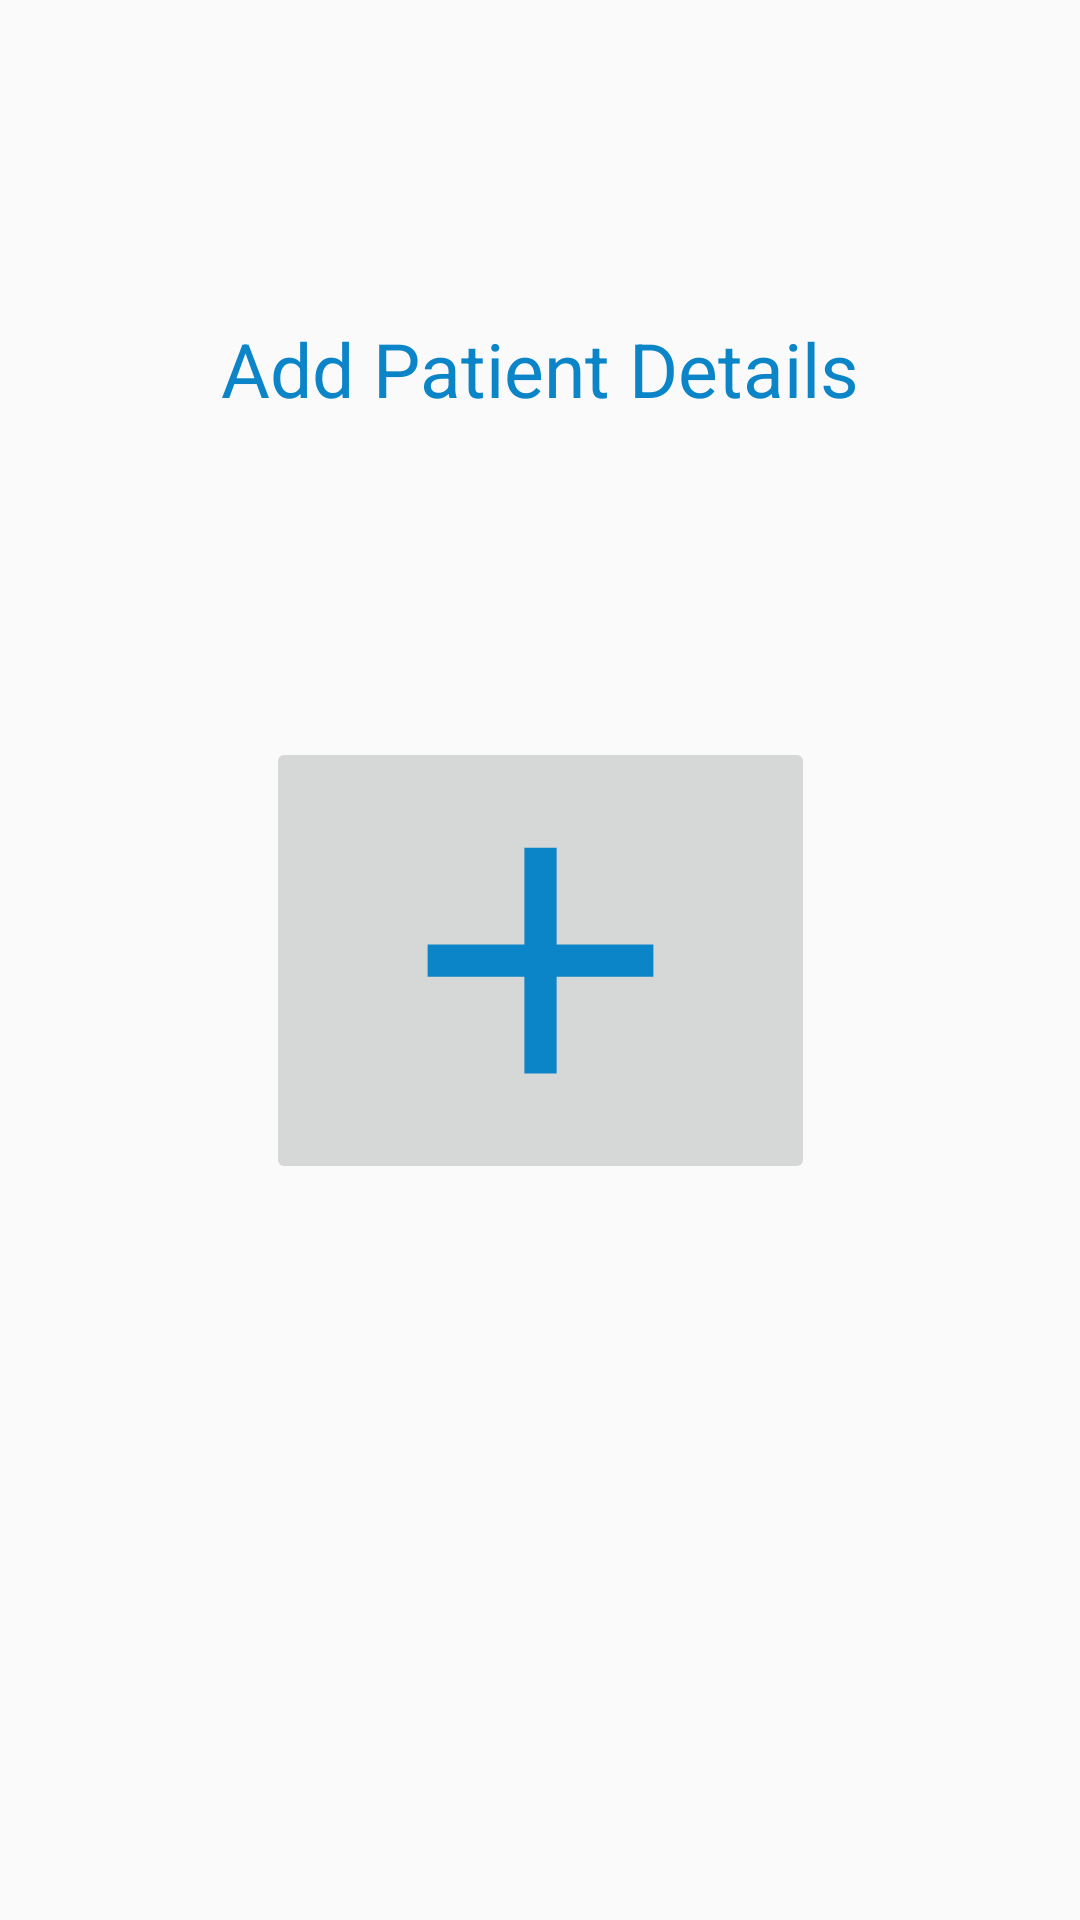

Here is an Android app screen rendered from its layout file. Give the layout XML and the strings, colors and styles it references.
<!-- AndroidManifest.xml: application theme AppTheme -->
<!-- res/layout/fragment_fragment_new_patient.xml -->
<?xml version="1.0" encoding="utf-8"?>
<androidx.constraintlayout.widget.ConstraintLayout xmlns:android="http://schemas.android.com/apk/res/android"
    xmlns:app="http://schemas.android.com/apk/res-auto"
    xmlns:tools="http://schemas.android.com/tools"
    android:layout_width="match_parent"
    android:layout_height="match_parent"
    tools:context=".Fragment_save_patient_details">


    <TextView
        android:id="@+id/textView"
        android:layout_width="wrap_content"
        android:layout_height="wrap_content"
        android:text="Add Patient Details"
        android:textColor="#0B85C8"
        android:textSize="25dp"
        app:layout_constraintBottom_toTopOf="@+id/add_patient_Button"
        app:layout_constraintEnd_toEndOf="parent"
        app:layout_constraintHorizontal_bias="0.5"
        app:layout_constraintStart_toStartOf="parent"
        app:layout_constraintTop_toTopOf="parent" />

    <ImageButton
        android:id="@+id/add_patient_Button"
        android:layout_width="183dp"
        android:layout_height="149dp"
        android:scaleType="fitCenter"
        android:src="@drawable/ic_add_black_24dp"
        app:layout_constraintBottom_toBottomOf="parent"
        app:layout_constraintEnd_toEndOf="parent"
        app:layout_constraintHorizontal_bias="0.5"
        app:layout_constraintStart_toStartOf="parent"
        app:layout_constraintTop_toTopOf="parent" />


</androidx.constraintlayout.widget.ConstraintLayout>
<!-- resources referenced by this layout -->
<resources>
  <!-- drawable ic_add_black_24dp (drawable) -->
  <vector android:height="50dp" android:tint="#0B85C8"
      android:viewportHeight="24.0" android:viewportWidth="24.0"
      android:width="50dp" xmlns:android="http://schemas.android.com/apk/res/android">
      <path android:fillColor="#FF000000" android:pathData="M19,13h-6v6h-2v-6H5v-2h6V5h2v6h6v2z"/>
  </vector>
  <style name="AppTheme" parent="Theme.AppCompat.Light.DarkActionBar">
          
          <item name="colorPrimary">@color/colorPrimary</item>
          <item name="colorPrimaryDark">@color/colorPrimaryDark</item>
          <item name="colorAccent">@color/colorAccent</item>
      </style>
  <!-- not gathered from this repository: default colours our renderer supplied (Android Studio template values) -->
  <color name="colorPrimary">#FF6200EE</color>
  <color name="colorPrimaryDark">#FF3700B3</color>
  <color name="colorAccent">#FF03DAC5</color>
</resources>
